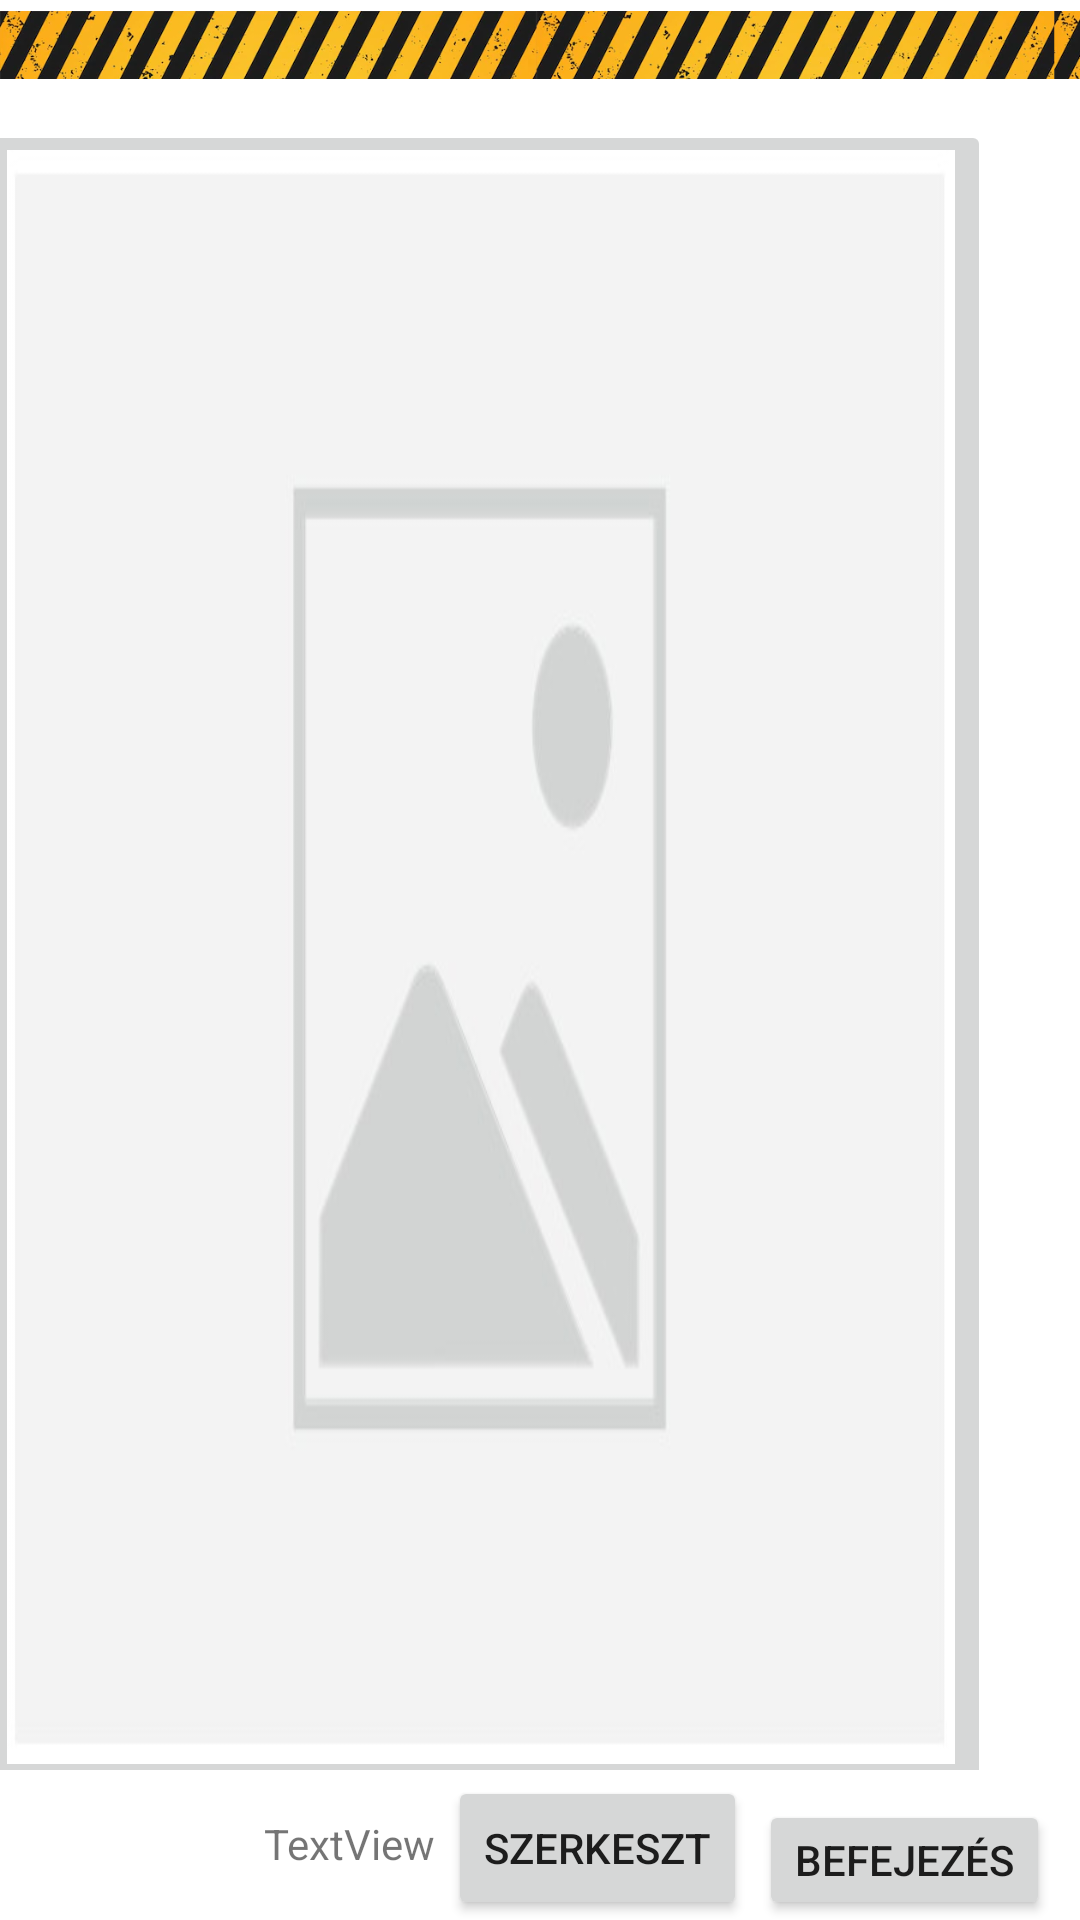

Reconstruct the res/layout file that produces this screen, plus the resources it refers to.
<!-- AndroidManifest.xml: application theme Theme.Fotoalbum -->
<!-- res/layout/activity_utolso_oldal.xml -->
<?xml version="1.0" encoding="utf-8"?>
<androidx.constraintlayout.widget.ConstraintLayout xmlns:android="http://schemas.android.com/apk/res/android"
    xmlns:app="http://schemas.android.com/apk/res-auto"
    xmlns:tools="http://schemas.android.com/tools"
    android:layout_width="match_parent"
    android:layout_height="match_parent"
    tools:context=".fotokonyv_oldalak.Utolso_oldal">

    <LinearLayout
        android:id="@+id/l1_1"
        android:layout_width="370dp"
        android:layout_height="match_parent"
        android:layout_marginStart="65dp"
        android:layout_marginTop="20dp"
        android:layout_marginEnd="20dp"
        android:layout_marginBottom="40dp"
        app:layout_constraintBottom_toBottomOf="parent"
        app:layout_constraintEnd_toEndOf="parent"
        app:layout_constraintHorizontal_bias="1.0"
        app:layout_constraintStart_toStartOf="parent"
        app:layout_constraintTop_toTopOf="parent"
        app:layout_constraintVertical_bias="0.0">

        <LinearLayout
            android:id="@+id/l1_2"
            android:layout_width="360dp"
            android:layout_height="match_parent"
            android:layout_marginStart="10dp"
            android:layout_marginTop="10dp"
            android:layout_marginBottom="10dp"
            android:orientation="horizontal">

            <ImageButton
                android:id="@+id/imageButton_utso"
                android:layout_width="338dp"
                android:layout_height="558dp"
                android:layout_marginLeft="10dp"
                android:layout_marginTop="10dp"
                android:layout_marginRight="10dp"
                android:layout_marginBottom="10dp"
                android:layout_weight="1"
                android:scaleType="fitXY"
                app:srcCompat="@drawable/img" />
        </LinearLayout>

    </LinearLayout>

    <Button
        android:id="@+id/btn_utso"
        android:layout_width="wrap_content"
        android:layout_height="40dp"
        android:layout_weight="1"
        android:text="Befejezés"
        app:layout_constraintBottom_toBottomOf="parent"
        app:layout_constraintEnd_toEndOf="parent"
        app:layout_constraintHorizontal_bias="0.962"
        app:layout_constraintStart_toStartOf="parent" />
    <Button
        android:id="@+id/button8"
        android:layout_width="wrap_content"
        android:layout_height="wrap_content"
        android:text="Szerkeszt"
        app:layout_constraintBottom_toBottomOf="parent"
        app:layout_constraintEnd_toStartOf="@+id/btn_utso"
        app:layout_constraintStart_toEndOf="@+id/textView5" />

    <TextView
        android:id="@+id/textView5"
        android:layout_width="wrap_content"
        android:layout_height="wrap_content"
        android:layout_marginStart="88dp"
        android:layout_marginBottom="16dp"
        android:text="TextView"
        app:layout_constraintBottom_toBottomOf="parent"
        app:layout_constraintStart_toStartOf="parent" />

    <ImageView
        android:id="@+id/imageView7"
        android:layout_width="1000dp"
        android:layout_height="30dp"
        app:layout_constraintStart_toStartOf="parent"
        app:layout_constraintTop_toTopOf="parent"
        app:srcCompat="@drawable/under" />


</androidx.constraintlayout.widget.ConstraintLayout>
<!-- resources referenced by this layout -->
<resources>
  <!-- drawable img: png bitmap (drawable, 627821 bytes) -->
  <!-- drawable under: png bitmap (drawable, 99030 bytes) -->
  <style name="Theme.Fotoalbum" parent="Theme.MaterialComponents.DayNight.DarkActionBar">
          
          <item name="colorPrimary">#014baa</item>
          <item name="colorPrimaryVariant">@color/purple_700</item>
          <item name="colorOnPrimary">@color/white</item>
          
          <item name="colorSecondary">@color/teal_200</item>
          <item name="colorSecondaryVariant">@color/teal_700</item>
          <item name="colorOnSecondary">@color/black</item>
          
          <item name="android:statusBarColor" tools:targetApi="l">?attr/colorPrimaryVariant</item>
          
      </style>
  <color name="purple_700">#FF3700B3</color>
  <color name="white">#FFFFFFFF</color>
  <color name="teal_200">#FF03DAC5</color>
  <color name="teal_700">#FF018786</color>
  <color name="black">#FF000000</color>
</resources>
